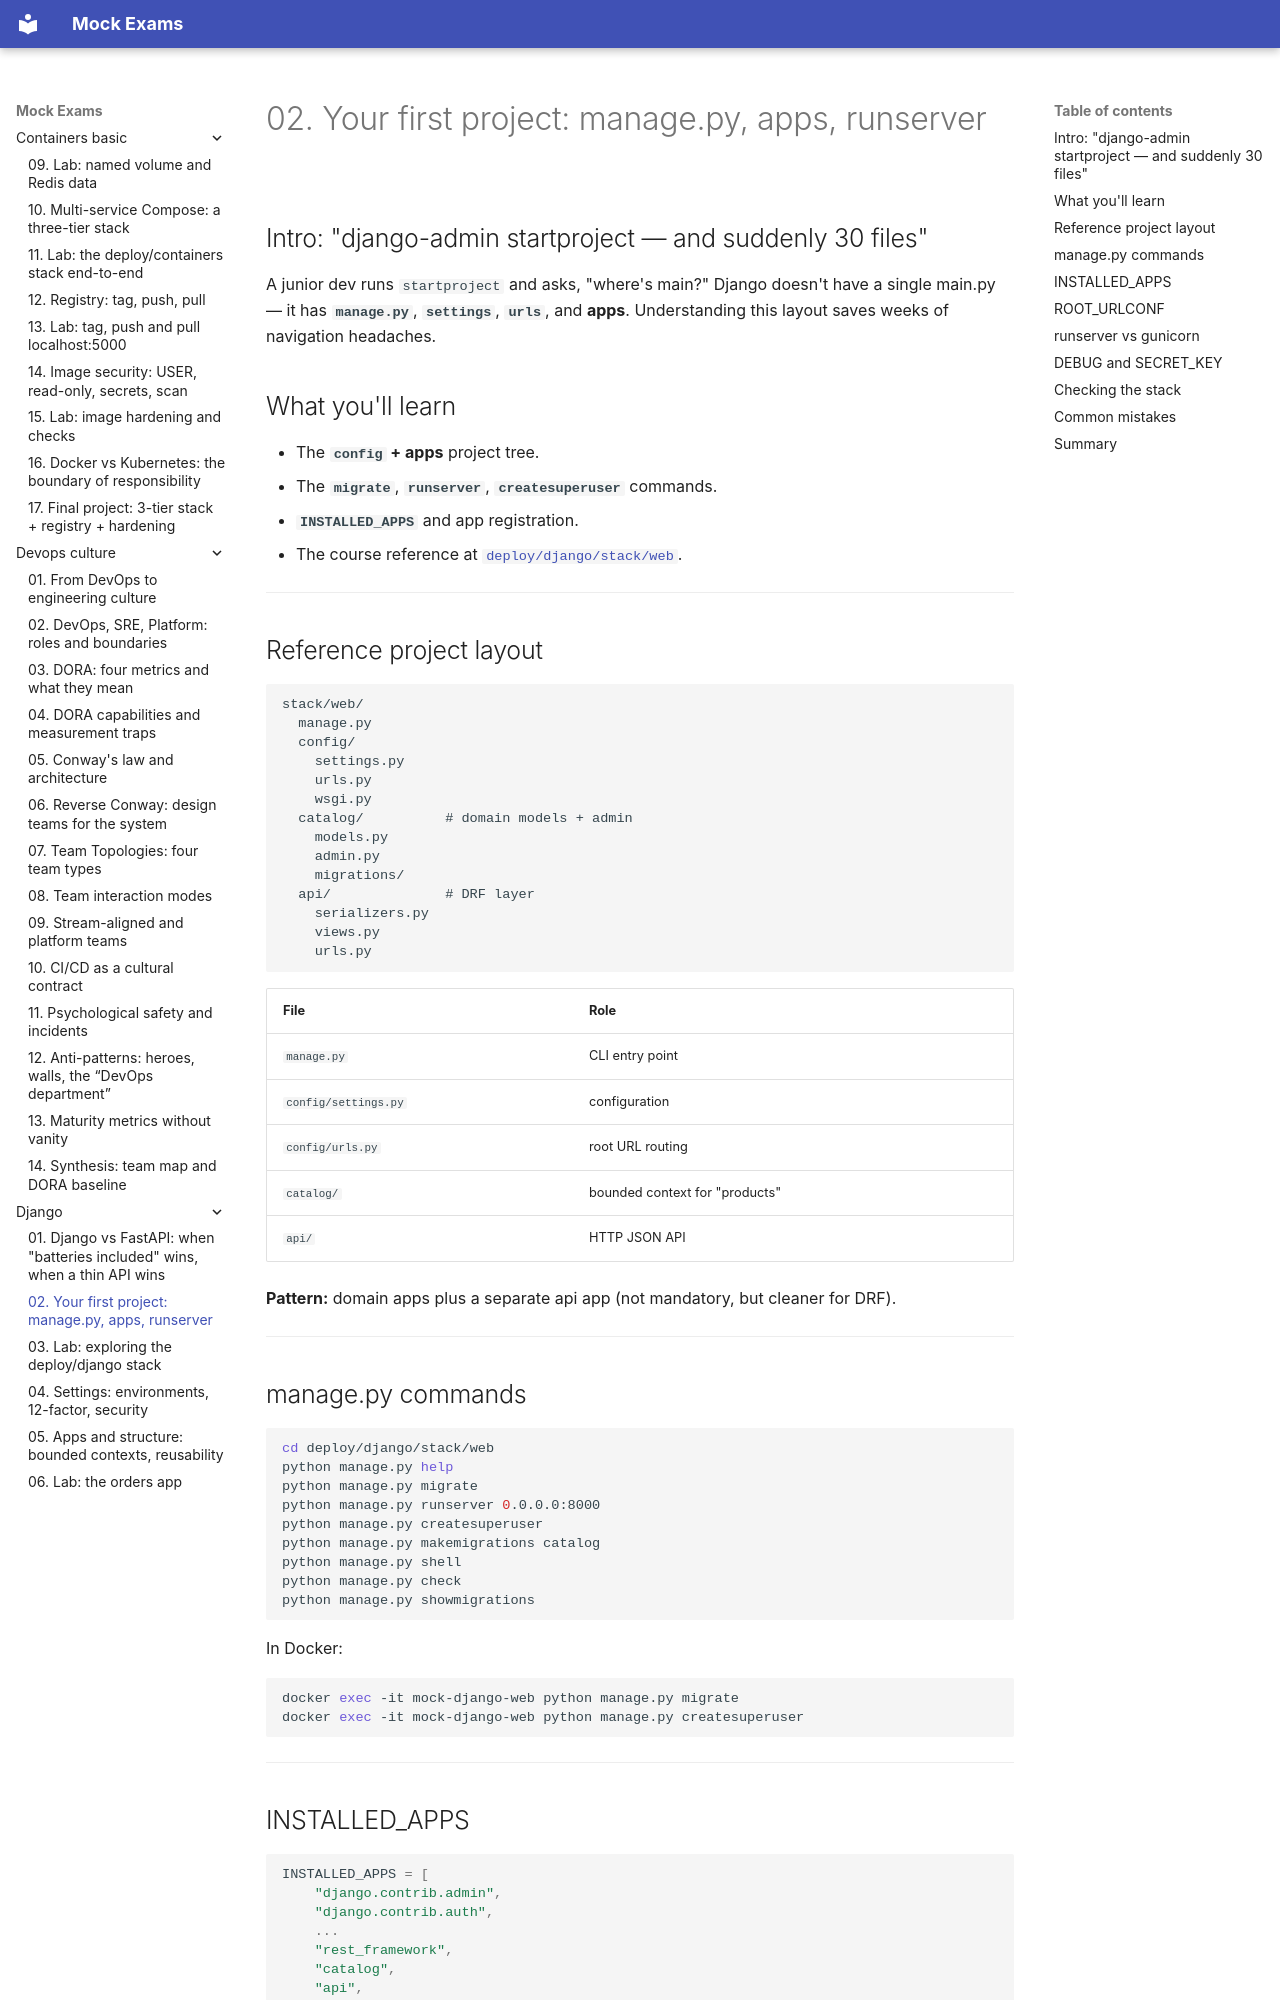

repository: FedorArbuzov/mock-exams · page: django/02-first-project/index.html · generator: mkdocs

# 02. Your first project: manage.py, apps, runserver

## Intro: "django-admin startproject — and suddenly 30 files"

A junior dev runs `startproject` and asks, "where's main?" Django doesn't have a single main.py — it has **`manage.py`**, **`settings`**, **`urls`**, and **apps**. Understanding this layout saves weeks of navigation headaches.

## What you'll learn

- The **`config` + apps** project tree.
- The **`migrate`**, **`runserver`**, **`createsuperuser`** commands.
- **`INSTALLED_APPS`** and app registration.
- The course reference at [`deploy/django/stack/web`](../../deploy/django/stack/web).

---

## Reference project layout

```text
stack/web/
  manage.py
  config/
    settings.py
    urls.py
    wsgi.py
  catalog/          # domain models + admin
    models.py
    admin.py
    migrations/
  api/              # DRF layer
    serializers.py
    views.py
    urls.py
```

| File | Role |
|------|------|
| `manage.py` | CLI entry point |
| `config/settings.py` | configuration |
| `config/urls.py` | root URL routing |
| `catalog/` | bounded context for "products" |
| `api/` | HTTP JSON API |

**Pattern:** domain apps plus a separate api app (not mandatory, but cleaner for DRF).

---

## manage.py commands

```bash
cd deploy/django/stack/web
python manage.py help
python manage.py migrate
python manage.py runserver 0.0.0.0:8000
python manage.py createsuperuser
python manage.py makemigrations catalog
python manage.py shell
python manage.py check
python manage.py showmigrations
```

In Docker:

```bash
docker exec -it mock-django-web python manage.py migrate
docker exec -it mock-django-web python manage.py createsuperuser
```

---
